Run: headless pygame with SDL's dummy video driver; simulated clock (each Clock.tick advances the game by its frame time, no real sleeping); random seed 0; keys injected as events and as key.get_pressed() state; no mouse input.
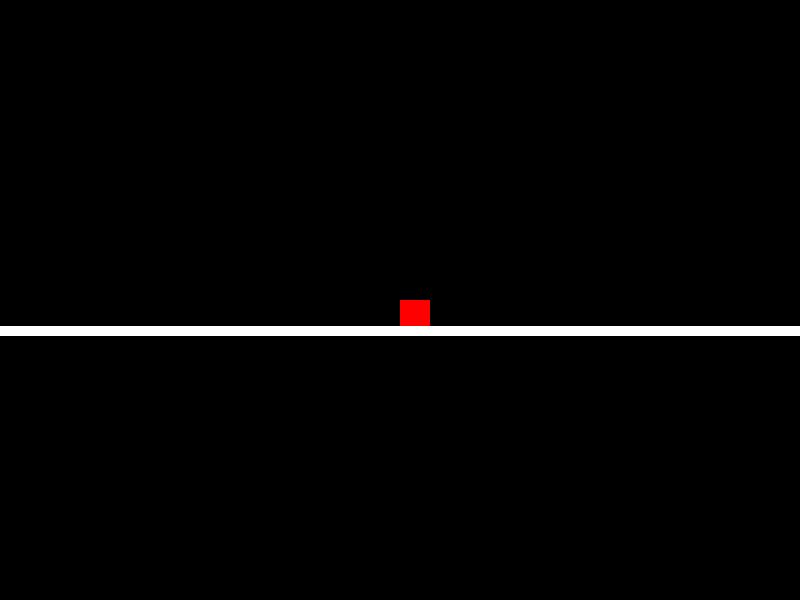
Frame 1 of 4 · flips 1–60 · no input
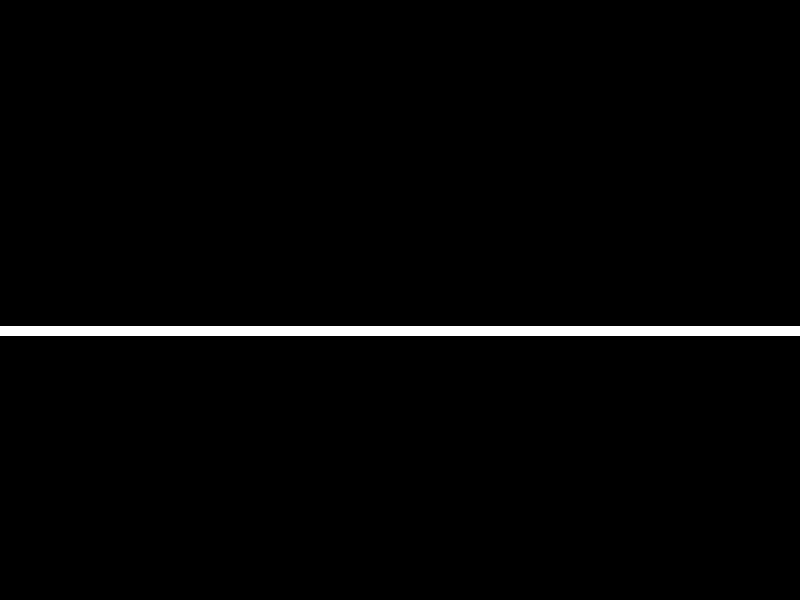
Frame 2 of 4 · flips 61–180 · tapped SPACE, RETURN · held RIGHT (→), D
Frame 3 of 4 · flips 181–300 · held DOWN (↓), S · screen unchanged from frame 2, image omitted
Frame 4 of 4 · flips 301–420 · held LEFT (←), A, UP (↑), W · screen same as frame 1, image omitted

The pygame program that drew these frames:

import pygame
import sys

# Initialize Pygame
pygame.init()

# Set up display
width, height = 800, 600
screen = pygame.display.set_mode((width, height))
pygame.display.set_caption('Basic Game')
clock = pygame.time.Clock()
fps = 30

# Set up colors
white = (255,255,255)
red = (255,0,0)
green = (0,255,0)
blue = (0,0,255)
black = (0,0,0)

# Set up player
player_size = 30
player_x = width // 2
player_y = height // 2
player_speed = 10
vel = 5

# These go near the top of your program, outside the while loop
isJump = False
jumpCount = 10

# Game loop
while True:
    for event in pygame.event.get():
        if event.type == pygame.QUIT:
            pygame.quit()
            sys.exit()

    keys = pygame.key.get_pressed()

    # Move player
    if keys[pygame.K_a]:
        player_x -= player_speed
    if keys[pygame.K_d]:
        player_x += player_speed
    # if keys[pygame.K_w]:
    #     player_y -= player_speed
    # if keys[pygame.K_s]:
    #     player_y += player_speed

    # # Goes inside the while loop, under event for moving down
    # if keys[pygame.K_SPACE]:
    #     isJump = True
    
    if not isJump: 
        # if keys[pygame.K_UP] and player_y > vel:
        #     player_y -= vel

        # if keys[pygame.K_DOWN] and player_y < 500 - height - vel:
        #     player_y += vel

        if keys[pygame.K_SPACE]:
            isJump = True
    else:
        if jumpCount >= -10:
            player_y -= (jumpCount * abs(jumpCount)) * 0.5
            jumpCount -= 1
        else: 
            jumpCount = 10
            isJump = False

    # Fill screen
    screen.fill(black)

    # Draw player
    pygame.draw.rect(screen, red, (player_x, player_y, player_size, player_size))
    pygame.draw.line(screen, white, (0, (height/2)+player_size),(width, (height/2)+player_size),10)

    # Update display
    pygame.display.update()
    clock.tick(fps)
